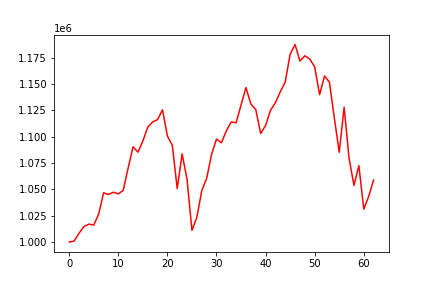

Source data for this figure (header and first rows):
, 0
0, 1000000
1, 1000967
2, 1008418
3, 1014826
4, 1017060
5, 1016200
6, 1026644
7, 1046804
8, 1045201
9, 1047402
10, 1045774
11, 1049166
12, 1070384
13, 1090445
14, 1085476
15, 1095932
16, 1109245
17, 1114184
18, 1116341
19, 1125634
20, 1100829
21, 1091833
22, 1050878
23, 1083759
24, 1059579
25, 1011208
26, 1023590
27, 1048888
28, 1060543
29, 1083343
30, 1097903
31, 1094284
32, 1105649
33, 1114077
34, 1113379
35, 1130178
36, 1146696
37, 1131176
38, 1125861
39, 1103142
40, 1110751
41, 1125218
42, 1132421
43, 1142782
44, 1152055
45, 1178358
46, 1187706
47, 1171959
48, 1176956
49, 1173901
50, 1166454
51, 1140074
52, 1157682
53, 1152019
54, 1118068
55, 1085323
56, 1128046
57, 1079825
58, 1053860
59, 1072705
... 3 more rows
